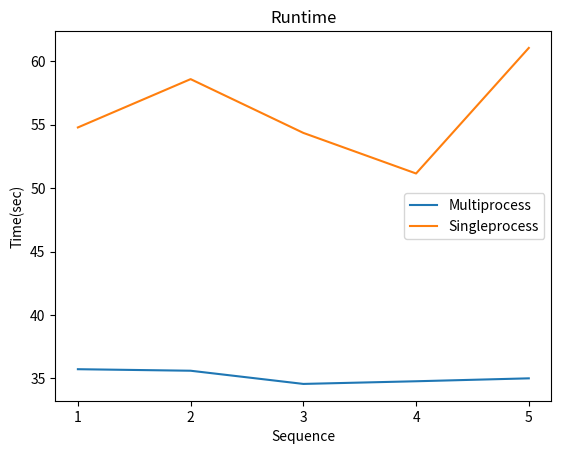

This chart was generated by the following Python code:
from matplotlib import pyplot as plt
n = [1, 2, 3, 4, 5]
mp_time = [35.72, 35.60, 34.56, 34.77, 35.00]
sp_time = [54.78, 58.59, 54.35, 51.15, 61.05]

plt.plot(n, mp_time)
plt.plot(n, sp_time)
plt.legend(['Multiprocess', 'Singleprocess'])
plt.xticks([1, 2, 3, 4, 5])
plt.title("Runtime")
plt.xlabel("Sequence")
plt.ylabel("Time(sec)")
plt.show()